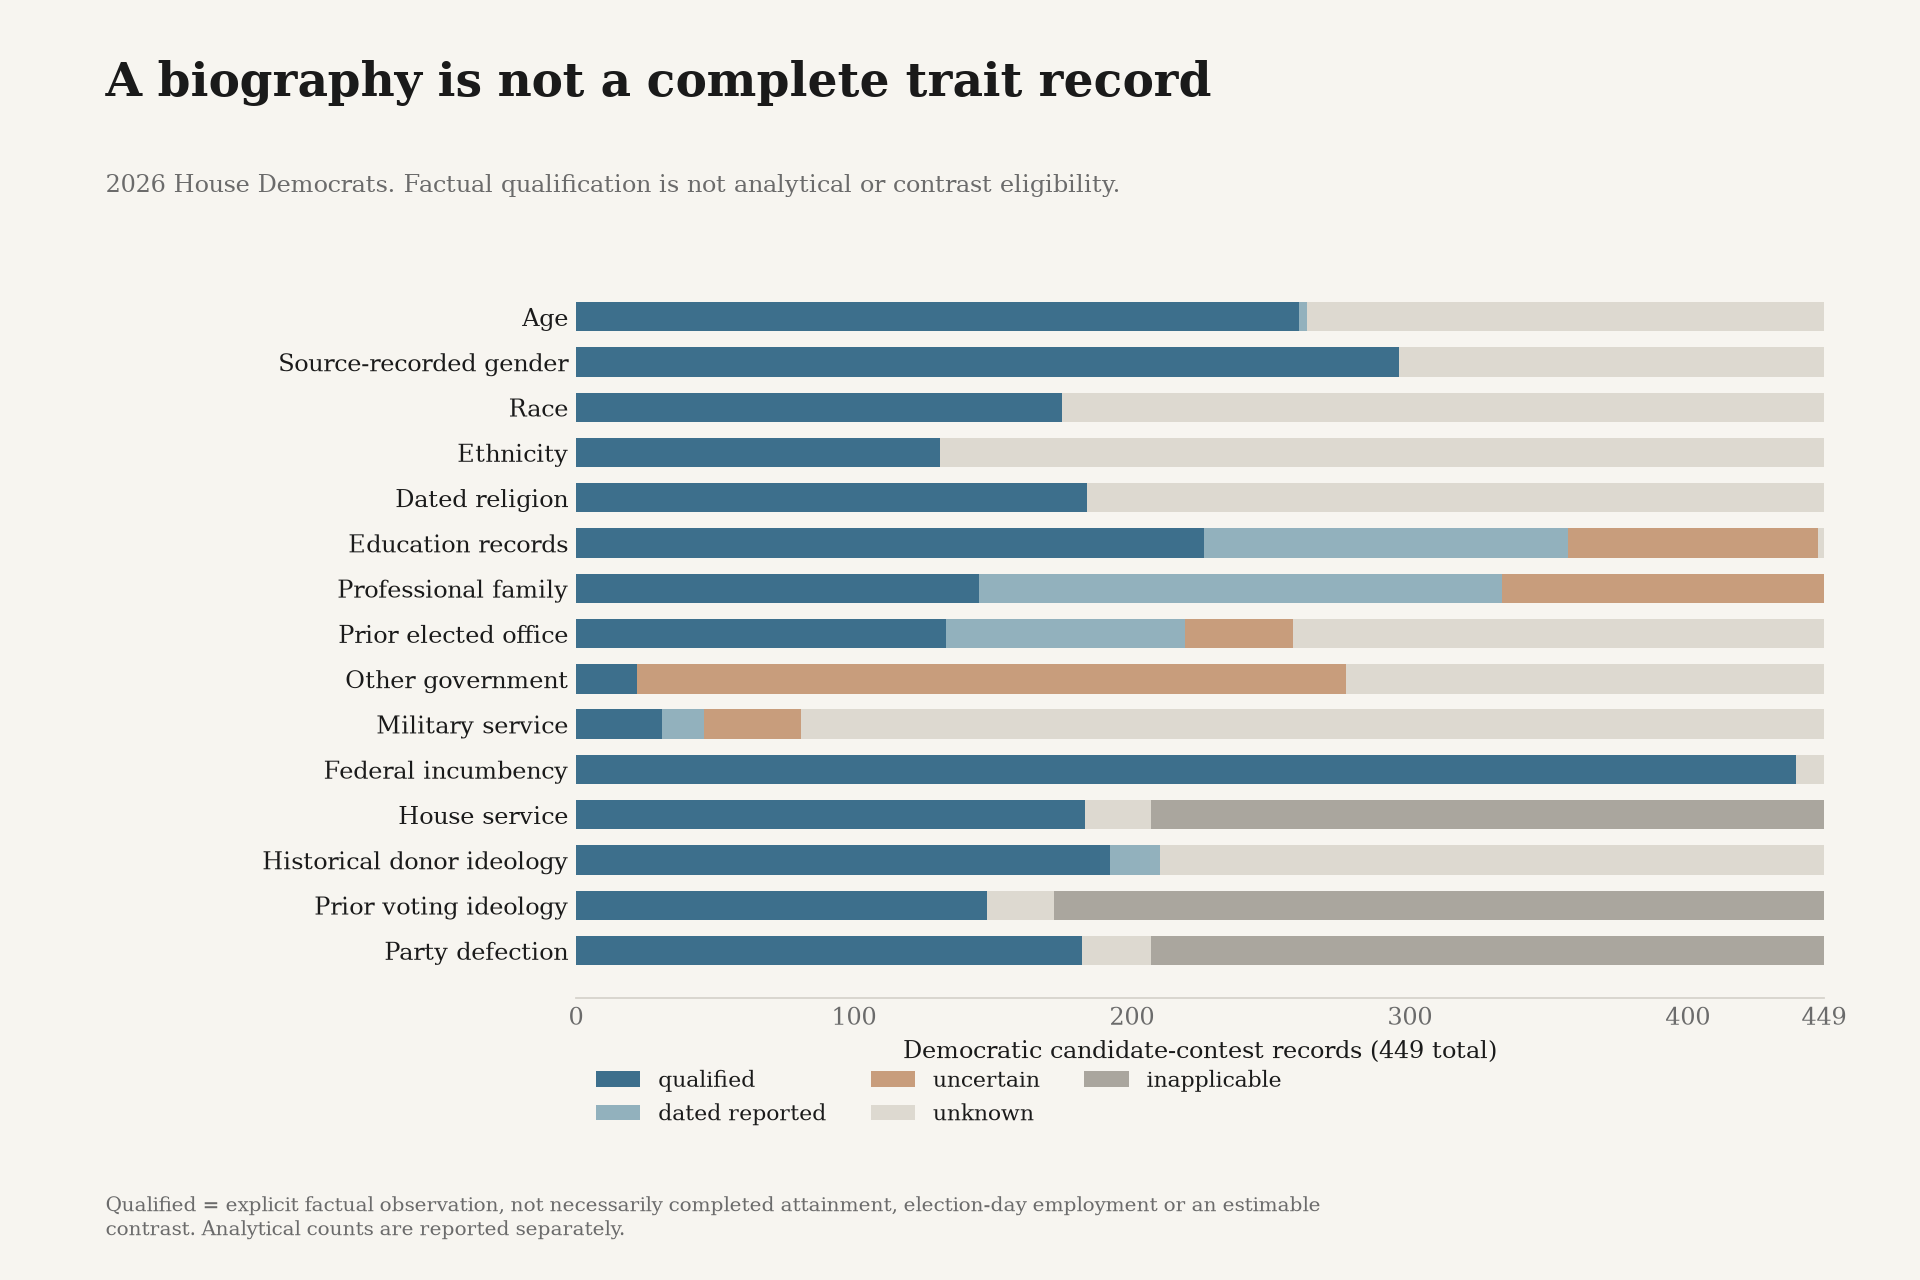

The data file committed next to this chart (first rows):
analysis_eligible, candidates, cohort, dated_reported, factual_qualified, inapplicable, qualified, trait, uncertain, unknown
197, 449, democrats, 3, 260, 0, 260, age, 0, 186
296, 449, democrats, 0, 296, 0, 296, gender, 0, 153
122, 449, democrats, 0, 175, 0, 175, race, 0, 274
112, 449, democrats, 0, 131, 0, 131, ethnicity, 0, 318
170, 449, democrats, 0, 184, 0, 184, religion, 0, 265
207, 449, democrats, 131, 226, 0, 226, education, 90, 2
100, 449, democrats, 188, 145, 0, 145, profession, 116, 0
0, 449, democrats, 86, 133, 0, 133, prior_elected_office, 39, 191
0, 449, democrats, 0, 22, 0, 22, other_government, 255, 172
23, 449, democrats, 15, 31, 0, 31, military, 35, 368
439, 449, democrats, 0, 439, 0, 439, incumbency, 0, 10
183, 449, democrats, 0, 183, 242, 183, house_service, 0, 24
192, 449, democrats, 18, 192, 0, 192, donor_ideology, 0, 239
148, 449, democrats, 0, 148, 277, 148, voting_ideology, 0, 24
182, 449, democrats, 0, 182, 242, 182, party_unity, 0, 25
